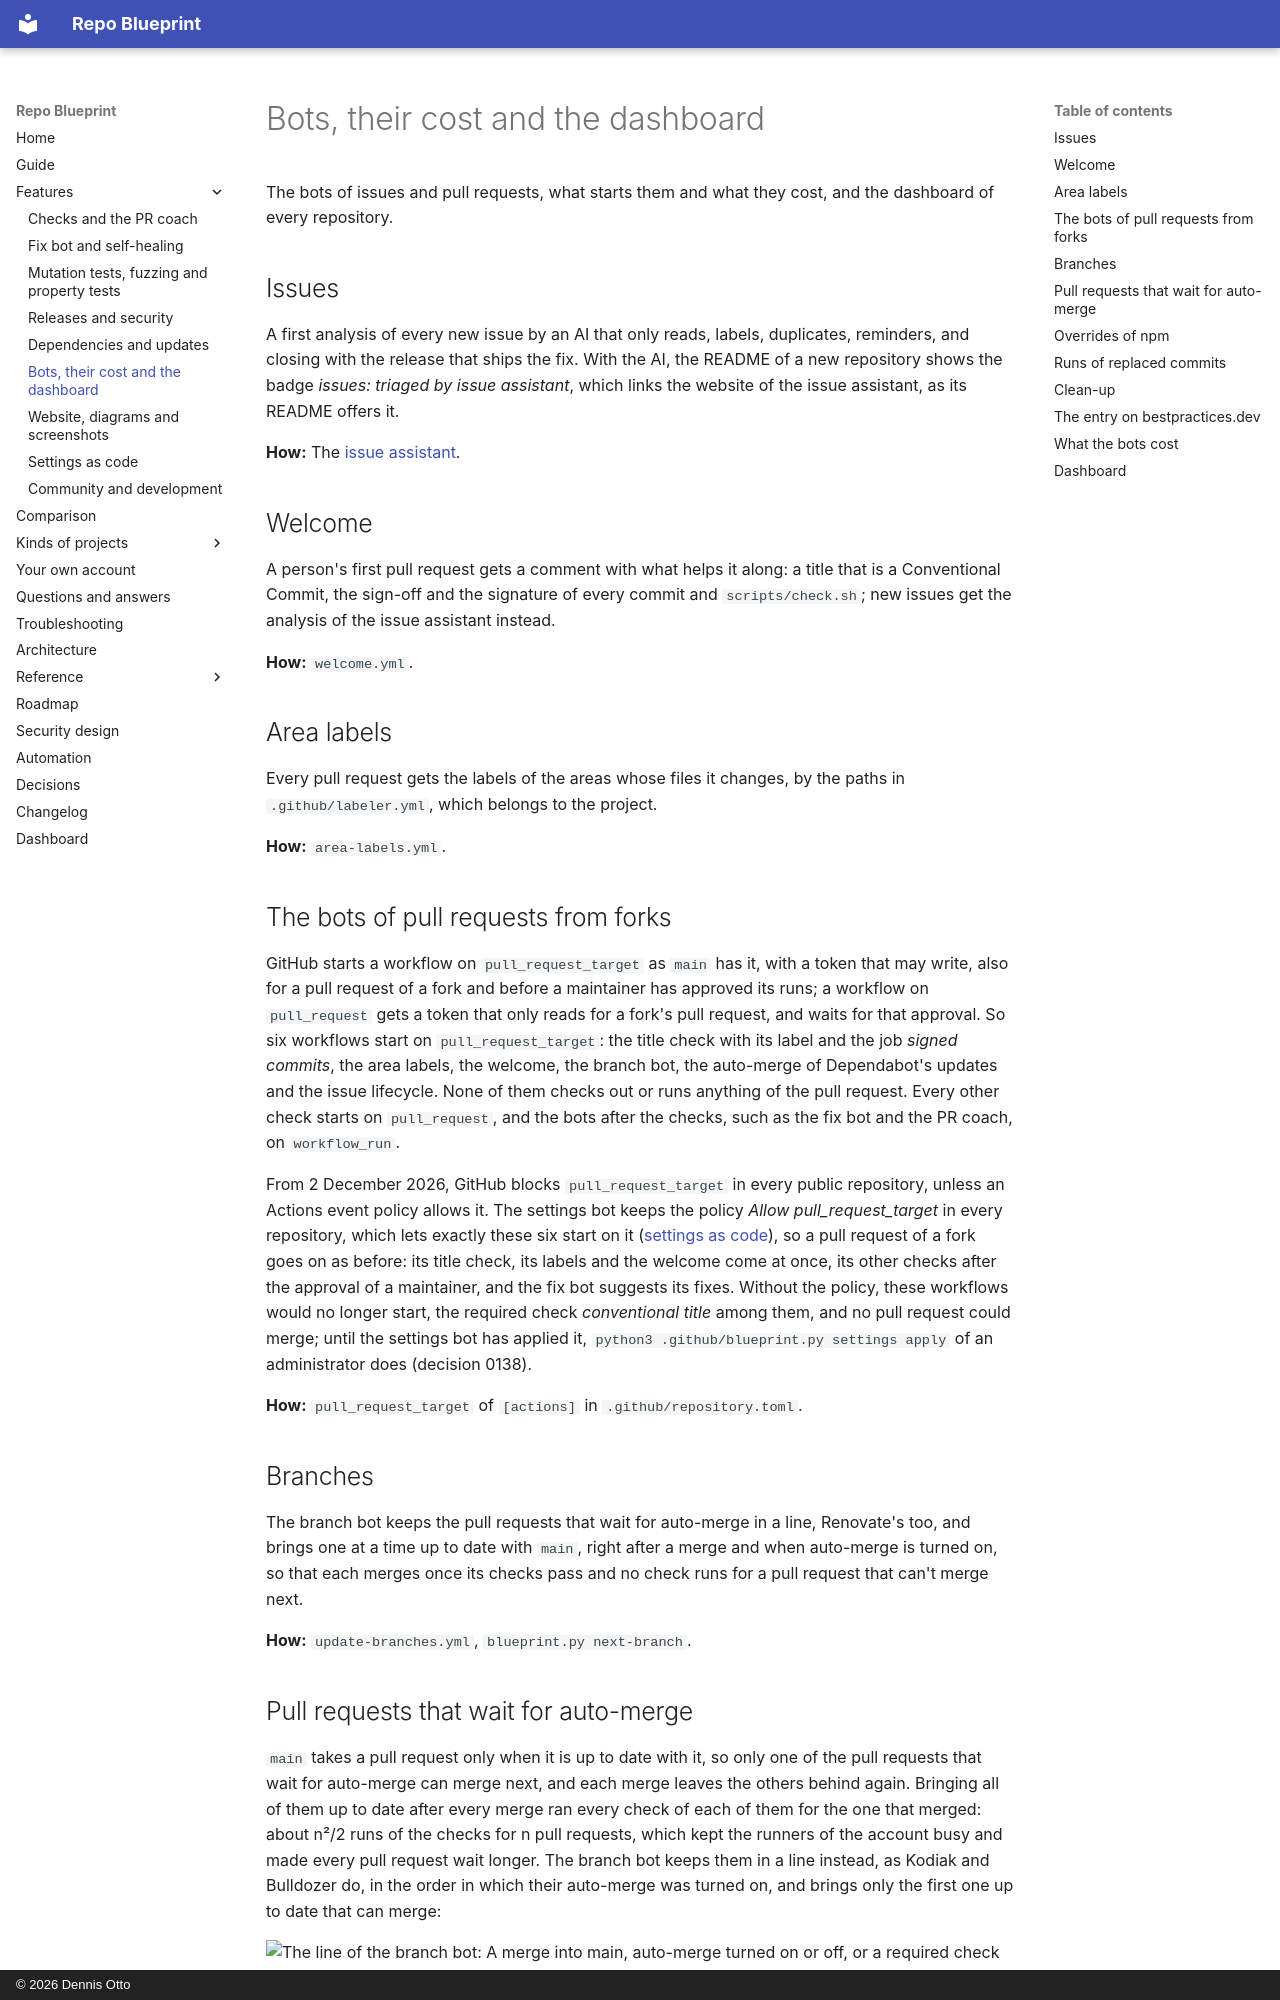

repository: Dennis-Otto/repo-blueprint · page: features/bots/index.html · generator: mkdocs · copyright: © 2026 Dennis Otto

# Bots, their cost and the dashboard

The bots of issues and pull requests, what starts them and what they cost, and the dashboard of every repository.

## Issues

A first analysis of every new issue by an AI that only reads, labels, duplicates, reminders, and closing with the release that ships the fix. With the AI, the README of a new repository shows the badge *issues: triaged by issue assistant*, which links the website of the issue assistant, as its README offers it.

**How:** The [issue assistant](https://github.com/Dennis-Otto/issue-assistant).

## Welcome

A person's first pull request gets a comment with what helps it along: a title that is a Conventional Commit, the sign-off and the signature of every commit and `scripts/check.sh`; new issues get the analysis of the issue assistant instead.

**How:** `welcome.yml`.

## Area labels

Every pull request gets the labels of the areas whose files it changes, by the paths in `.github/labeler.yml`, which belongs to the project.

**How:** `area-labels.yml`.

## The bots of pull requests from forks

GitHub starts a workflow on `pull_request_target` as `main` has it, with a token that may write, also for a pull request of a fork and before a maintainer has approved its runs; a workflow on `pull_request` gets a token that only reads for a fork's pull request, and waits for that approval. So six workflows start on `pull_request_target`: the title check with its label and the job *signed commits*, the area labels, the welcome, the branch bot, the auto-merge of Dependabot's updates and the issue lifecycle. None of them checks out or runs anything of the pull request. Every other check starts on `pull_request`, and the bots after the checks, such as the fix bot and the PR coach, on `workflow_run`.

From 2 December 2026, GitHub blocks `pull_request_target` in every public repository, unless an Actions event policy allows it. The settings bot keeps the policy *Allow pull_request_target* in every repository, which lets exactly these six start on it ([settings as code](settings.md)), so a pull request of a fork goes on as before: its title check, its labels and the welcome come at once, its other checks after the approval of a maintainer, and the fix bot suggests its fixes. Without the policy, these workflows would no longer start, the required check *conventional title* among them, and no pull request could merge; until the settings bot has applied it, `python3 .github/blueprint.py settings apply` of an administrator does (decision 0138).

**How:** `pull_request_target` of `[actions]` in `.github/repository.toml`.

## Branches

The branch bot keeps the pull requests that wait for auto-merge in a line, Renovate's too, and brings one at a time up to date with `main`, right after a merge and when auto-merge is turned on, so that each merges once its checks pass and no check runs for a pull request that can't merge next.

**How:** `update-branches.yml`, `blueprint.py next-branch`.
